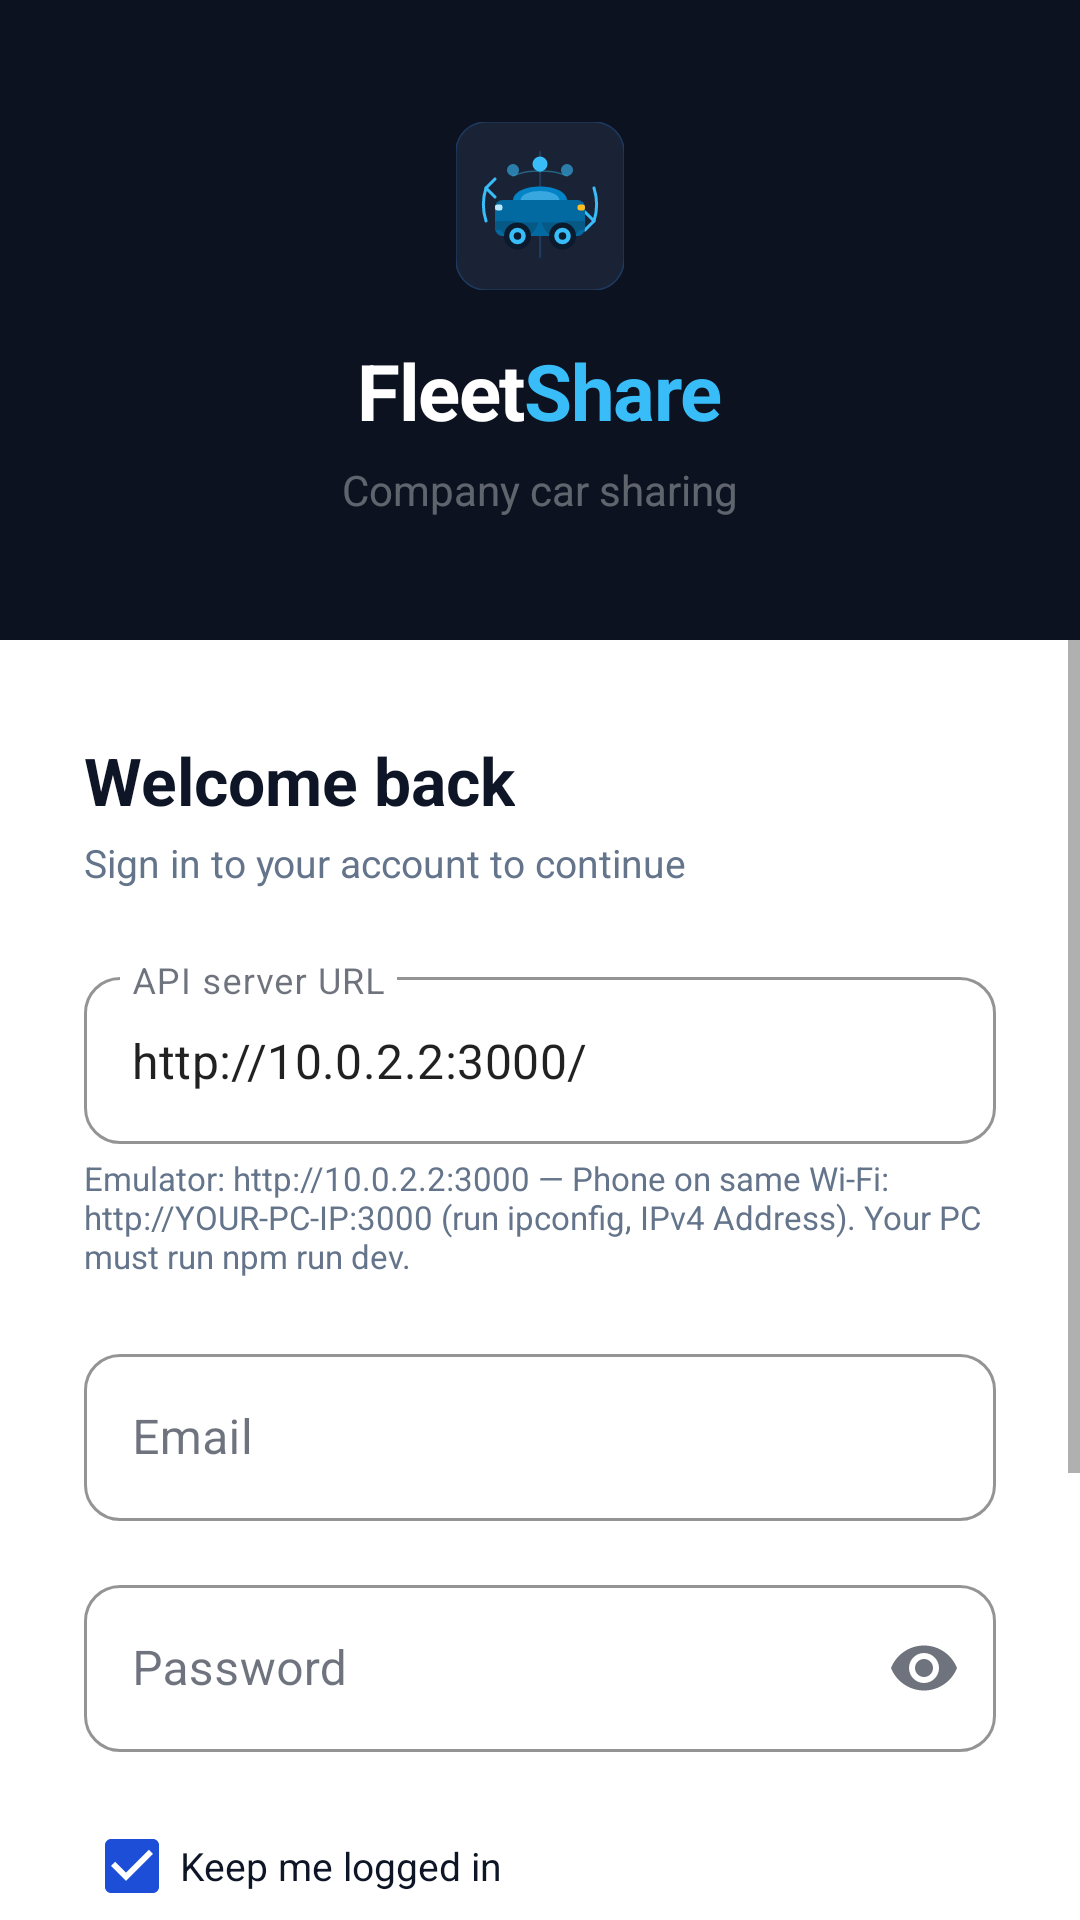

Reconstruct the res/layout file that produces this screen, plus the resources it refers to.
<!-- AndroidManifest.xml: activity theme Theme.CarSharing -->
<!-- res/layout/activity_login.xml -->
<?xml version="1.0" encoding="utf-8"?>
<LinearLayout
    xmlns:android="http://schemas.android.com/apk/res/android"
    xmlns:app="http://schemas.android.com/apk/res-auto"
    android:layout_width="match_parent"
    android:layout_height="match_parent"
    android:orientation="vertical">

    
    <LinearLayout
        android:layout_width="match_parent"
        android:layout_height="0dp"
        android:layout_weight="1"
        android:background="@color/sidebar_bg"
        android:orientation="vertical"
        android:gravity="center"
        android:paddingStart="32dp"
        android:paddingEnd="32dp">

        <ImageView
            android:layout_width="56dp"
            android:layout_height="56dp"
            android:contentDescription="@string/brand_name"
            android:scaleType="fitCenter"
            android:src="@drawable/ic_brand_mark" />

        <LinearLayout
            android:layout_width="wrap_content"
            android:layout_height="wrap_content"
            android:layout_marginTop="16dp"
            android:gravity="center_vertical"
            android:orientation="horizontal">

            <TextView
                android:layout_width="wrap_content"
                android:layout_height="wrap_content"
                android:text="@string/brand_word_fleet"
                android:textColor="#FFFFFF"
                android:textSize="26sp"
                android:textStyle="bold"
                android:letterSpacing="-0.02" />

            <TextView
                android:layout_width="wrap_content"
                android:layout_height="wrap_content"
                android:text="@string/brand_word_share"
                android:textColor="@color/brand_share_accent"
                android:textSize="26sp"
                android:textStyle="bold"
                android:letterSpacing="-0.02" />
        </LinearLayout>

        <TextView
            android:layout_width="wrap_content"
            android:layout_height="wrap_content"
            android:layout_marginTop="6dp"
            android:text="@string/brand_tagline"
            android:textColor="#59FFFFFF"
            android:textSize="14sp" />
    </LinearLayout>

    
    <ScrollView
        android:layout_width="match_parent"
        android:layout_height="0dp"
        android:layout_weight="2"
        android:background="@color/card_bg"
        android:fillViewport="true">

        <LinearLayout
            android:layout_width="match_parent"
            android:layout_height="wrap_content"
            android:orientation="vertical"
            android:paddingStart="28dp"
            android:paddingEnd="28dp"
            android:paddingTop="32dp"
            android:paddingBottom="32dp">

            <TextView
                android:layout_width="wrap_content"
                android:layout_height="wrap_content"
                android:text="@string/welcome_back"
                android:textSize="22sp"
                android:textStyle="bold"
                android:textColor="@color/on_surface" />

            <TextView
                android:layout_width="wrap_content"
                android:layout_height="wrap_content"
                android:layout_marginTop="4dp"
                android:layout_marginBottom="24dp"
                android:text="@string/sign_in_subtitle"
                android:textSize="13sp"
                android:textColor="@color/on_surface_variant" />

            
            <com.google.android.material.textfield.TextInputLayout
                android:id="@+id/serverUrlLayout"
                style="@style/AppInputLayout"
                android:layout_width="match_parent"
                android:layout_height="wrap_content"
                android:hint="@string/server_url_hint">
                <com.google.android.material.textfield.TextInputEditText
                    android:id="@+id/serverUrl"
                    android:layout_width="match_parent"
                    android:layout_height="wrap_content"
                    android:inputType="textUri"
                    android:maxLines="2"
                    android:text="@string/default_api_url_hint" />
            </com.google.android.material.textfield.TextInputLayout>

            <TextView
                android:layout_width="match_parent"
                android:layout_height="wrap_content"
                android:layout_marginTop="4dp"
                android:layout_marginBottom="20dp"
                android:text="@string/server_url_helper"
                android:textSize="11sp"
                android:textColor="@color/on_surface_variant" />

            
            <com.google.android.material.textfield.TextInputLayout
                android:id="@+id/emailLayout"
                style="@style/AppInputLayout"
                android:layout_width="match_parent"
                android:layout_height="wrap_content"
                android:hint="@string/email">
                <com.google.android.material.textfield.TextInputEditText
                    android:id="@+id/email"
                    android:layout_width="match_parent"
                    android:layout_height="wrap_content"
                    android:inputType="textEmailAddress"
                    android:maxLines="1" />
            </com.google.android.material.textfield.TextInputLayout>

            
            <com.google.android.material.textfield.TextInputLayout
                android:id="@+id/passwordLayout"
                style="@style/AppInputLayout"
                android:layout_width="match_parent"
                android:layout_height="wrap_content"
                android:layout_marginTop="16dp"
                android:hint="@string/password"
                app:endIconMode="password_toggle">
                <com.google.android.material.textfield.TextInputEditText
                    android:id="@+id/password"
                    android:layout_width="match_parent"
                    android:layout_height="wrap_content"
                    android:inputType="textPassword"
                    android:maxLines="1" />
            </com.google.android.material.textfield.TextInputLayout>

            
            <CheckBox
                android:id="@+id/rememberMe"
                android:layout_width="wrap_content"
                android:layout_height="wrap_content"
                android:layout_marginTop="14dp"
                android:text="@string/keep_me_logged_in"
                android:textSize="13sp"
                android:textColor="@color/on_surface"
                android:checked="true"
                android:buttonTint="@color/primary" />

            <CheckBox
                android:id="@+id/useFingerprint"
                android:layout_width="wrap_content"
                android:layout_height="wrap_content"
                android:layout_marginTop="6dp"
                android:text="@string/use_fingerprint"
                android:textSize="13sp"
                android:textColor="@color/on_surface"
                android:checked="false"
                android:buttonTint="@color/primary" />

            
            <com.google.android.material.button.MaterialButton
                android:id="@+id/buttonLogin"
                style="@style/PrimaryButton"
                android:layout_width="match_parent"
                android:layout_height="wrap_content"
                android:layout_marginTop="24dp"
                android:text="@string/login" />

            <ProgressBar
                android:id="@+id/progress"
                android:layout_width="wrap_content"
                android:layout_height="wrap_content"
                android:layout_gravity="center_horizontal"
                android:layout_marginTop="14dp"
                android:visibility="gone"
                android:indeterminateTint="@color/primary" />

            <TextView
                android:id="@+id/errorText"
                android:layout_width="match_parent"
                android:layout_height="wrap_content"
                android:layout_marginTop="12dp"
                android:textColor="@color/error"
                android:visibility="gone"
                android:textSize="13sp" />

            
            <TextView
                android:id="@+id/linkCreateAccount"
                android:layout_width="wrap_content"
                android:layout_height="wrap_content"
                android:layout_gravity="center_horizontal"
                android:layout_marginTop="20dp"
                android:text="@string/create_account_link"
                android:textSize="13sp"
                android:textColor="@color/primary"
                android:padding="8dp"
                android:clickable="true"
                android:focusable="true" />

        </LinearLayout>
    </ScrollView>

</LinearLayout>
<!-- resources referenced by this layout -->
<resources>
  <color name="brand_share_accent">#38BDF8</color>
  <color name="card_bg">#FFFFFF</color>
  <color name="error">#DC2626</color>
  <color name="on_surface">#0D1526</color>
  <color name="on_surface_variant">#64748B</color>
  <color name="primary">#1D4ED8</color>
  <color name="sidebar_bg">#0C1220</color>
  <!-- drawable ic_brand_mark: vector/xml drawable (drawable, 5509 chars, omitted) -->
  <string name="brand_name">FleetShare</string>
  <string name="brand_tagline">Company car sharing</string>
  <string name="brand_word_fleet">Fleet</string>
  <string name="brand_word_share">Share</string>
  <string name="create_account_link">Create account</string>
  <string name="default_api_url_hint">http://10.0.2.2:3000/</string>
  <string name="email">Email</string>
  <string name="keep_me_logged_in">Keep me logged in</string>
  <string name="login">Login</string>
  <string name="password">Password</string>
  <string name="server_url_helper">Emulator: http://10.0.2.2:3000 — Phone on same Wi‑Fi: http://YOUR-PC-IP:3000 (run ipconfig, IPv4 Address). Your PC must run npm run dev.</string>
  <string name="server_url_hint">API server URL</string>
  <string name="sign_in_subtitle">Sign in to your account to continue</string>
  <string name="use_fingerprint">Use fingerprint to log in</string>
  <string name="welcome_back">Welcome back</string>
  <style name="AppInputLayout" parent="Widget.MaterialComponents.TextInputLayout.OutlinedBox">
          <item name="boxStrokeColor">@color/primary</item>
          <item name="hintTextColor">@color/on_surface_variant</item>
          <item name="boxCornerRadiusTopStart">12dp</item>
          <item name="boxCornerRadiusTopEnd">12dp</item>
          <item name="boxCornerRadiusBottomStart">12dp</item>
          <item name="boxCornerRadiusBottomEnd">12dp</item>
      </style>
  <style name="PrimaryButton">
          <item name="android:textColor">@color/on_accent</item>
          <item name="backgroundTint">@color/accent</item>
          <item name="cornerRadius">12dp</item>
          <item name="android:paddingTop">14dp</item>
          <item name="android:paddingBottom">14dp</item>
      </style>
  <style name="Theme.CarSharing" parent="Theme.MaterialComponents.DayNight.NoActionBar">
          <item name="colorPrimary">@color/primary</item>
          <item name="colorPrimaryVariant">@color/primary_variant</item>
          <item name="colorOnPrimary">@color/on_primary</item>
          <item name="colorSecondary">@color/accent</item>
          <item name="colorSecondaryVariant">@color/accent_variant</item>
          <item name="colorOnSecondary">@color/on_accent</item>
          <item name="android:colorBackground">@color/surface</item>
          <item name="android:statusBarColor">@color/toolbar_bg</item>
          <item name="android:navigationBarColor">@color/surface</item>
          <item name="colorSurface">@color/surface</item>
          <item name="colorOnSurface">@color/on_surface</item>
          <item name="colorOnSurfaceVariant">@color/on_surface_variant</item>
          <item name="colorOutline">@color/outline</item>
          <item name="colorError">@color/error</item>
          <item name="colorOnError">@color/on_error</item>
          
          <item name="colorControlActivated">@color/primary</item>
          <item name="colorControlHighlight">@color/join_badge_bg</item>
      </style>
  <color name="on_accent">#FFFFFF</color>
  <color name="accent">#1D4ED8</color>
  <color name="primary_variant">#1E40AF</color>
  <color name="on_primary">#FFFFFF</color>
  <color name="accent_variant">#1E40AF</color>
  <color name="surface">#F0F2F7</color>
  <color name="toolbar_bg">#FFFFFF</color>
  <color name="outline">#CBD5E1</color>
  <color name="on_error">#FFFFFF</color>
  <color name="join_badge_bg">#EFF6FF</color>
</resources>
